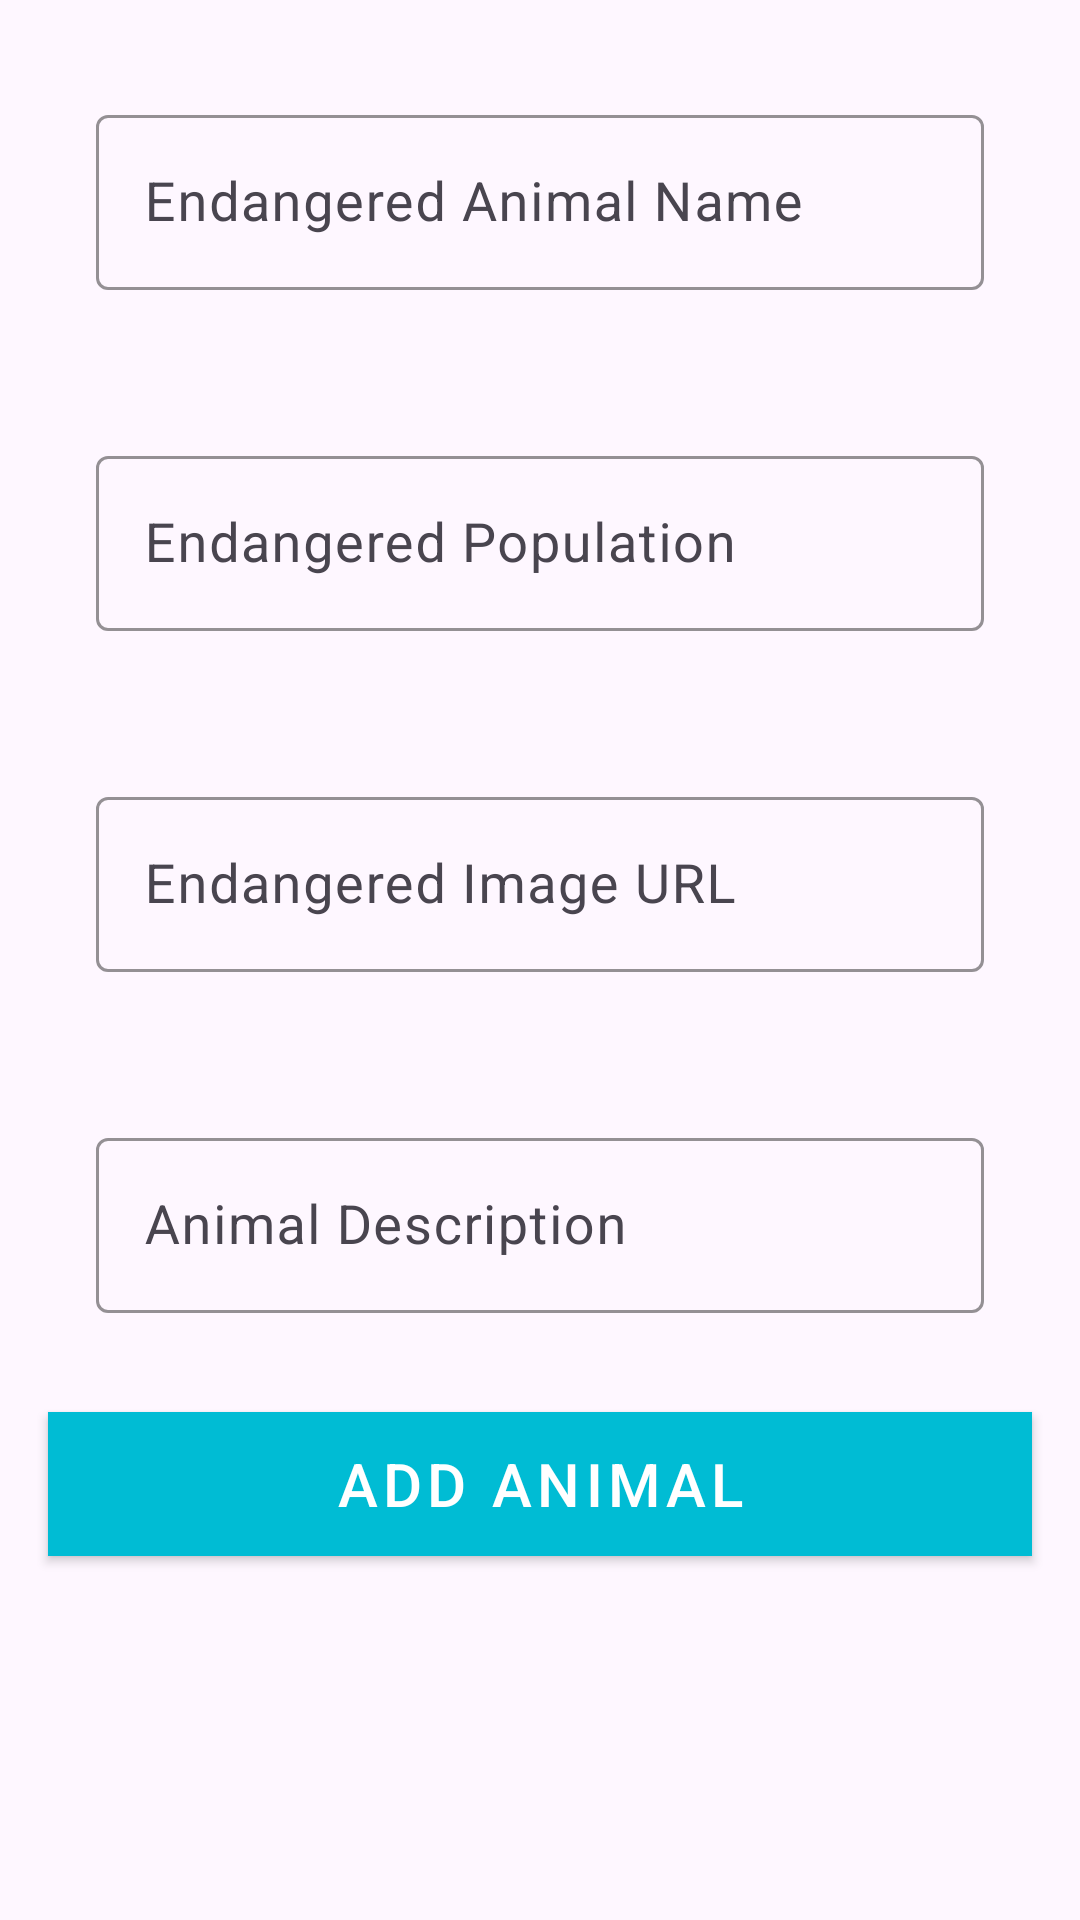

Reconstruct the res/layout file that produces this screen, plus the resources it refers to.
<!-- AndroidManifest.xml: application theme Theme.Komodo -->
<!-- res/layout/fragment_add_animal.xml -->
<?xml version="1.0" encoding="utf-8"?>
<androidx.constraintlayout.widget.ConstraintLayout xmlns:android="http://schemas.android.com/apk/res/android"
    xmlns:tools="http://schemas.android.com/tools"
    android:layout_width="match_parent"
    android:layout_height="match_parent"
    xmlns:app="http://schemas.android.com/apk/res-auto"
    tools:context=".AddEndangeredAnimalFragment">

    
    <com.google.android.material.textfield.TextInputLayout
        android:id="@+id/tx_animal_name"
        android:layout_width="match_parent"
        android:layout_height="wrap_content"
        android:layout_margin="16dp"
        app:layout_constraintStart_toStartOf="parent"
        app:layout_constraintTop_toTopOf="parent"
        app:layout_constraintEnd_toEndOf="parent"
        app:boxStrokeColor="@color/cardview_dark_background"
        style="@style/Widget.Material3.AutoCompleteTextView.OutlinedBox">
        <com.google.android.material.textfield.TextInputEditText
            android:id="@+id/et_animal_name"
            android:layout_width="match_parent"
            android:layout_height="wrap_content"
            android:hint="Endangered Animal Name"
            android:textSize="18sp"/>
    </com.google.android.material.textfield.TextInputLayout>

    
    <com.google.android.material.textfield.TextInputLayout
        android:id="@+id/tx_animal_population"
        android:layout_width="match_parent"
        android:layout_height="wrap_content"
        android:layout_margin="16dp"
        app:layout_constraintStart_toStartOf="parent"
        app:layout_constraintTop_toBottomOf="@id/tx_animal_name"
        app:layout_constraintEnd_toEndOf="parent"
        app:boxStrokeColor="@color/cardview_dark_background"
        style="@style/Widget.Material3.AutoCompleteTextView.OutlinedBox">
        <com.google.android.material.textfield.TextInputEditText
            android:id="@+id/et_animal_population"
            android:layout_width="match_parent"
            android:layout_height="wrap_content"
            android:hint="Endangered Population"
            android:textSize="18sp"
            android:inputType="number"/>
    </com.google.android.material.textfield.TextInputLayout>

    <com.google.android.material.textfield.TextInputLayout
        android:id="@+id/tx_image_url"
        android:layout_width="match_parent"
        android:layout_height="wrap_content"
        android:layout_margin="16dp"
        app:layout_constraintStart_toStartOf="parent"
        app:layout_constraintTop_toBottomOf="@id/tx_animal_population"
        app:layout_constraintEnd_toEndOf="parent"
        app:boxStrokeColor="@color/cardview_dark_background"
        style="@style/Widget.Material3.AutoCompleteTextView.OutlinedBox">
        <com.google.android.material.textfield.TextInputEditText
            android:id="@+id/et_image_url"
            android:layout_width="match_parent"
            android:layout_height="wrap_content"
            android:hint="Endangered Image URL"
            android:textSize="18sp"/>
    </com.google.android.material.textfield.TextInputLayout>

    
    <com.google.android.material.textfield.TextInputLayout
        android:id="@+id/tx_description"
        android:layout_width="match_parent"
        android:layout_height="wrap_content"
        android:layout_margin="16dp"
        app:boxStrokeColor="@color/cardview_dark_background"
        app:layout_constraintStart_toStartOf="parent"
        app:layout_constraintTop_toBottomOf="@id/tx_image_url"
        app:layout_constraintEnd_toEndOf="parent"
        style="@style/Widget.Material3.AutoCompleteTextView.OutlinedBox">
        <com.google.android.material.textfield.TextInputEditText
            android:id="@+id/et_description"
            android:layout_width="match_parent"
            android:layout_height="wrap_content"
            android:hint="Animal Description"
            android:textSize="18sp"/>
    </com.google.android.material.textfield.TextInputLayout>

    
    <androidx.appcompat.widget.AppCompatButton
        android:id="@+id/btn_add_animal"
        android:layout_width="match_parent"
        android:layout_height="wrap_content"
        android:text="Add Animal"
        android:background="@drawable/bg"
        android:textSize="20sp"
        android:layout_margin="16dp"
        app:layout_constraintStart_toStartOf="parent"
        app:layout_constraintEnd_toEndOf="parent"
        app:layout_constraintTop_toBottomOf="@id/tx_description"
        style="@style/TextAppearance.MaterialComponents.Button"
        android:textColor="@color/white"/>

</androidx.constraintlayout.widget.ConstraintLayout>
<!-- resources referenced by this layout -->
<resources>
  <!-- drawable bg (drawable) -->
  <?xml version="1.0" encoding="utf-8"?>
  <shape android:shape="rectangle" xmlns:android="http://schemas.android.com/apk/res/android">
  
      <solid
          android:color="#00BCD4" />
  </shape>
  <style name="Theme.Komodo" parent="Base.Theme.Komodo" />
  <style name="Base.Theme.Komodo" parent="Theme.Material3.DayNight.NoActionBar">
          
          
      </style>
  <!-- not gathered from this repository: default colours our renderer supplied (Android Studio template values) -->
  <color name="white">#FFFFFFFF</color>
</resources>
